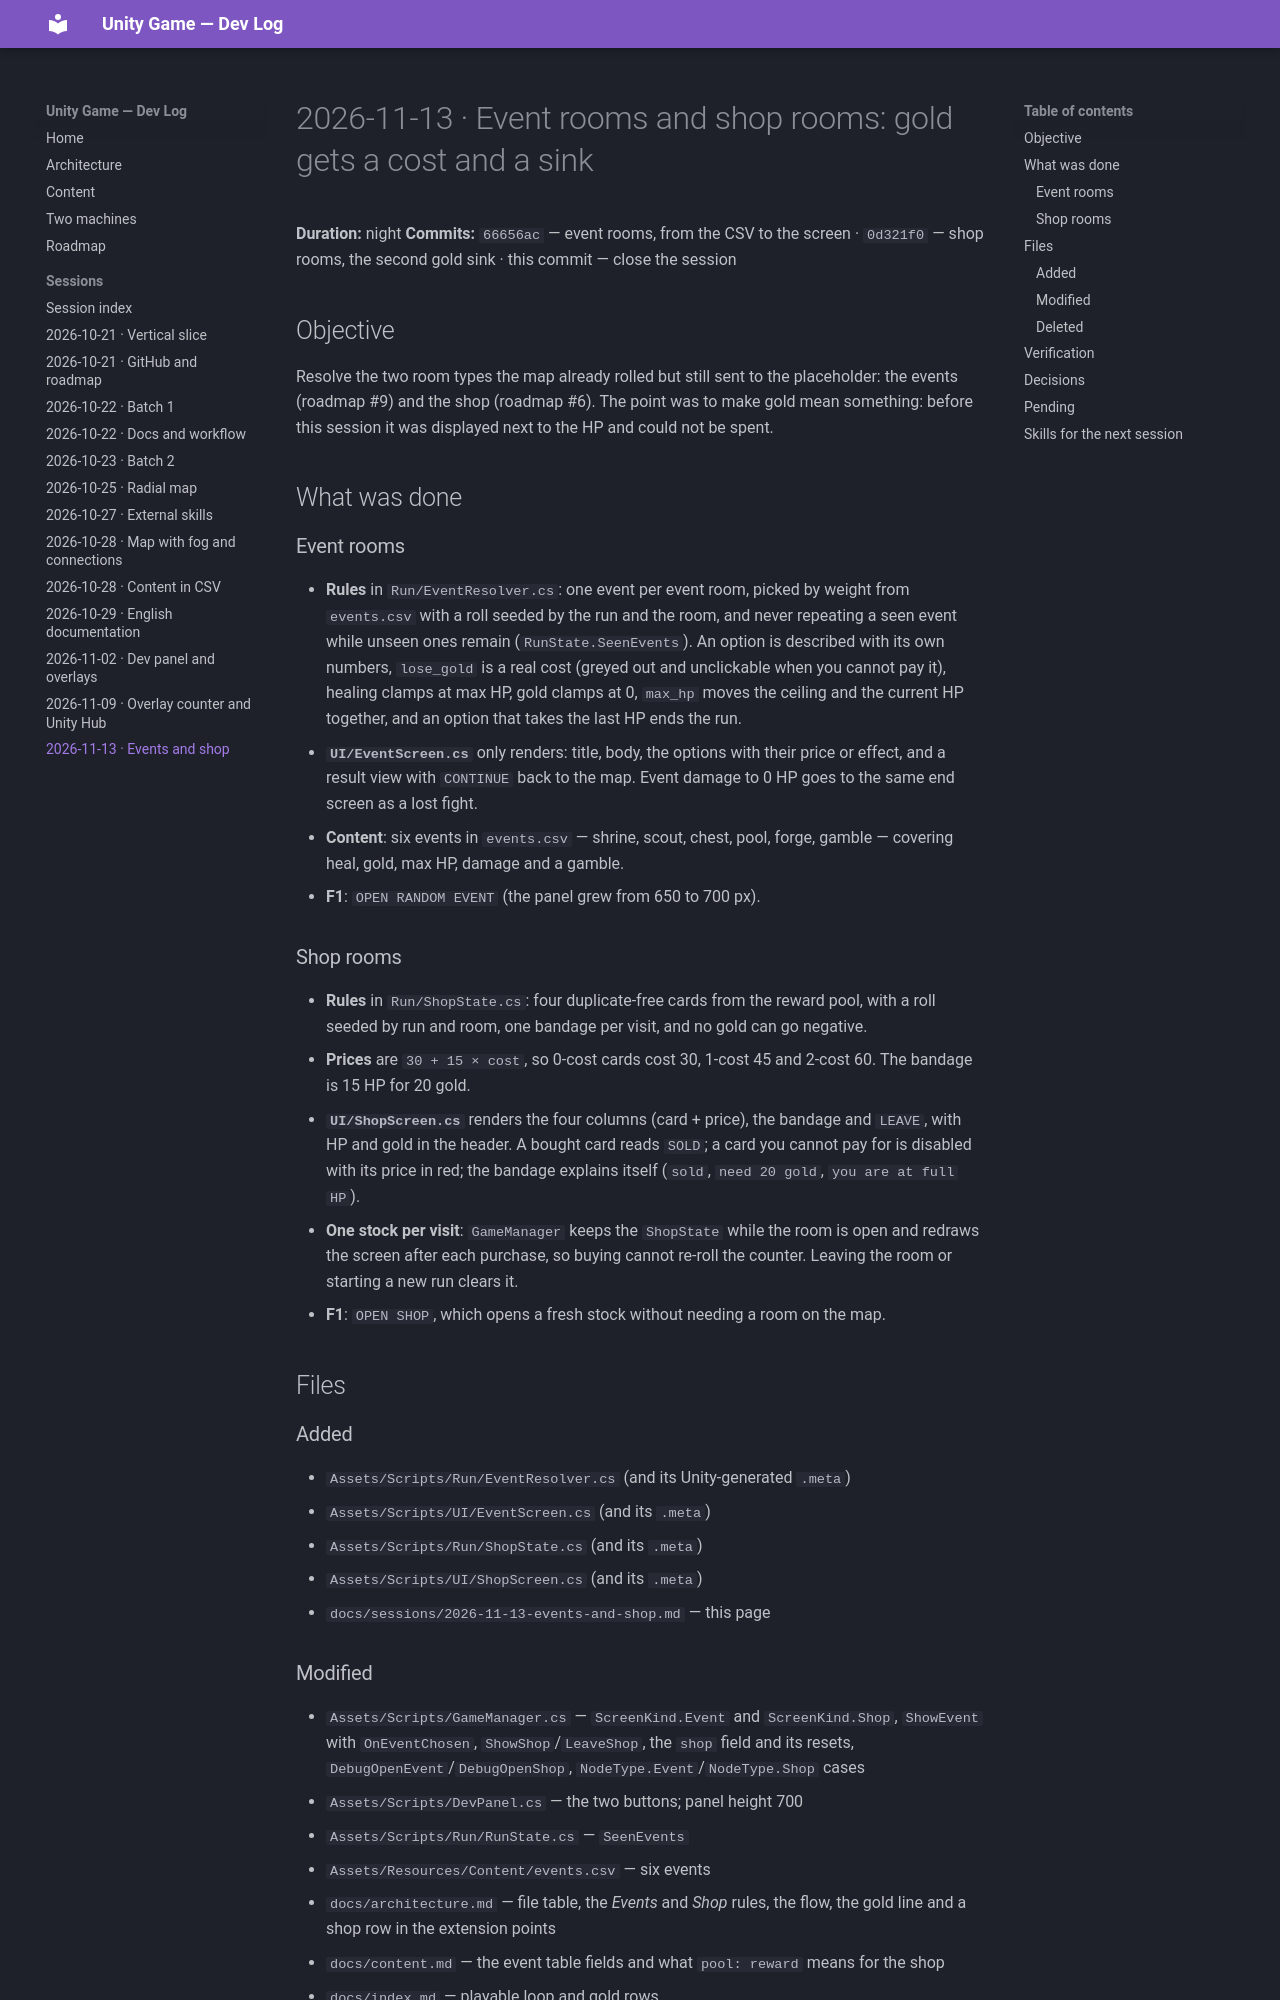

repository: albertacedo/Unity-Game · page: sessions/2026-11-13-events-and-shop/index.html · generator: mkdocs

# 2026-11-13 · Event rooms and shop rooms: gold gets a cost and a sink

**Duration:** night
**Commits:** `66656ac` — event rooms, from the CSV to the screen · `0d321f0` — shop
rooms, the second gold sink · this commit — close the session

## Objective

Resolve the two room types the map already rolled but still sent to the placeholder: the
events (roadmap #9) and the shop (roadmap #6). The point was to make gold mean something:
before this session it was displayed next to the HP and could not be spent.

## What was done

### Event rooms

- **Rules** in `Run/EventResolver.cs`: one event per event room, picked by weight from
  `events.csv` with a roll seeded by the run and the room, and never repeating a seen
  event while unseen ones remain (`RunState.SeenEvents`). An option is described with its
  own numbers, `lose_gold` is a real cost (greyed out and unclickable when you cannot pay
  it), healing clamps at max HP, gold clamps at 0, `max_hp` moves the ceiling and the
  current HP together, and an option that takes the last HP ends the run.
- **`UI/EventScreen.cs`** only renders: title, body, the options with their price or
  effect, and a result view with `CONTINUE` back to the map. Event damage to 0 HP goes to
  the same end screen as a lost fight.
- **Content**: six events in `events.csv` — shrine, scout, chest, pool, forge, gamble —
  covering heal, gold, max HP, damage and a gamble.
- **F1**: `OPEN RANDOM EVENT` (the panel grew from 650 to 700 px).

### Shop rooms

- **Rules** in `Run/ShopState.cs`: four duplicate-free cards from the reward pool, with a
  roll seeded by run and room, one bandage per visit, and no gold can go negative.
- **Prices** are `30 + 15 × cost`, so 0-cost cards cost 30, 1-cost 45 and 2-cost 60. The
  bandage is 15 HP for 20 gold.
- **`UI/ShopScreen.cs`** renders the four columns (card + price), the bandage and `LEAVE`,
  with HP and gold in the header. A bought card reads `SOLD`; a card you cannot pay for is
  disabled with its price in red; the bandage explains itself (`sold`, `need 20 gold`,
  `you are at full HP`).
- **One stock per visit**: `GameManager` keeps the `ShopState` while the room is open and
  redraws the screen after each purchase, so buying cannot re-roll the counter. Leaving
  the room or starting a new run clears it.
- **F1**: `OPEN SHOP`, which opens a fresh stock without needing a room on the map.

## Files

### Added

- `Assets/Scripts/Run/EventResolver.cs` (and its Unity-generated `.meta`)
- `Assets/Scripts/UI/EventScreen.cs` (and its `.meta`)
- `Assets/Scripts/Run/ShopState.cs` (and its `.meta`)
- `Assets/Scripts/UI/ShopScreen.cs` (and its `.meta`)
- `docs/sessions/2026-11-13-events-and-shop.md` — this page
